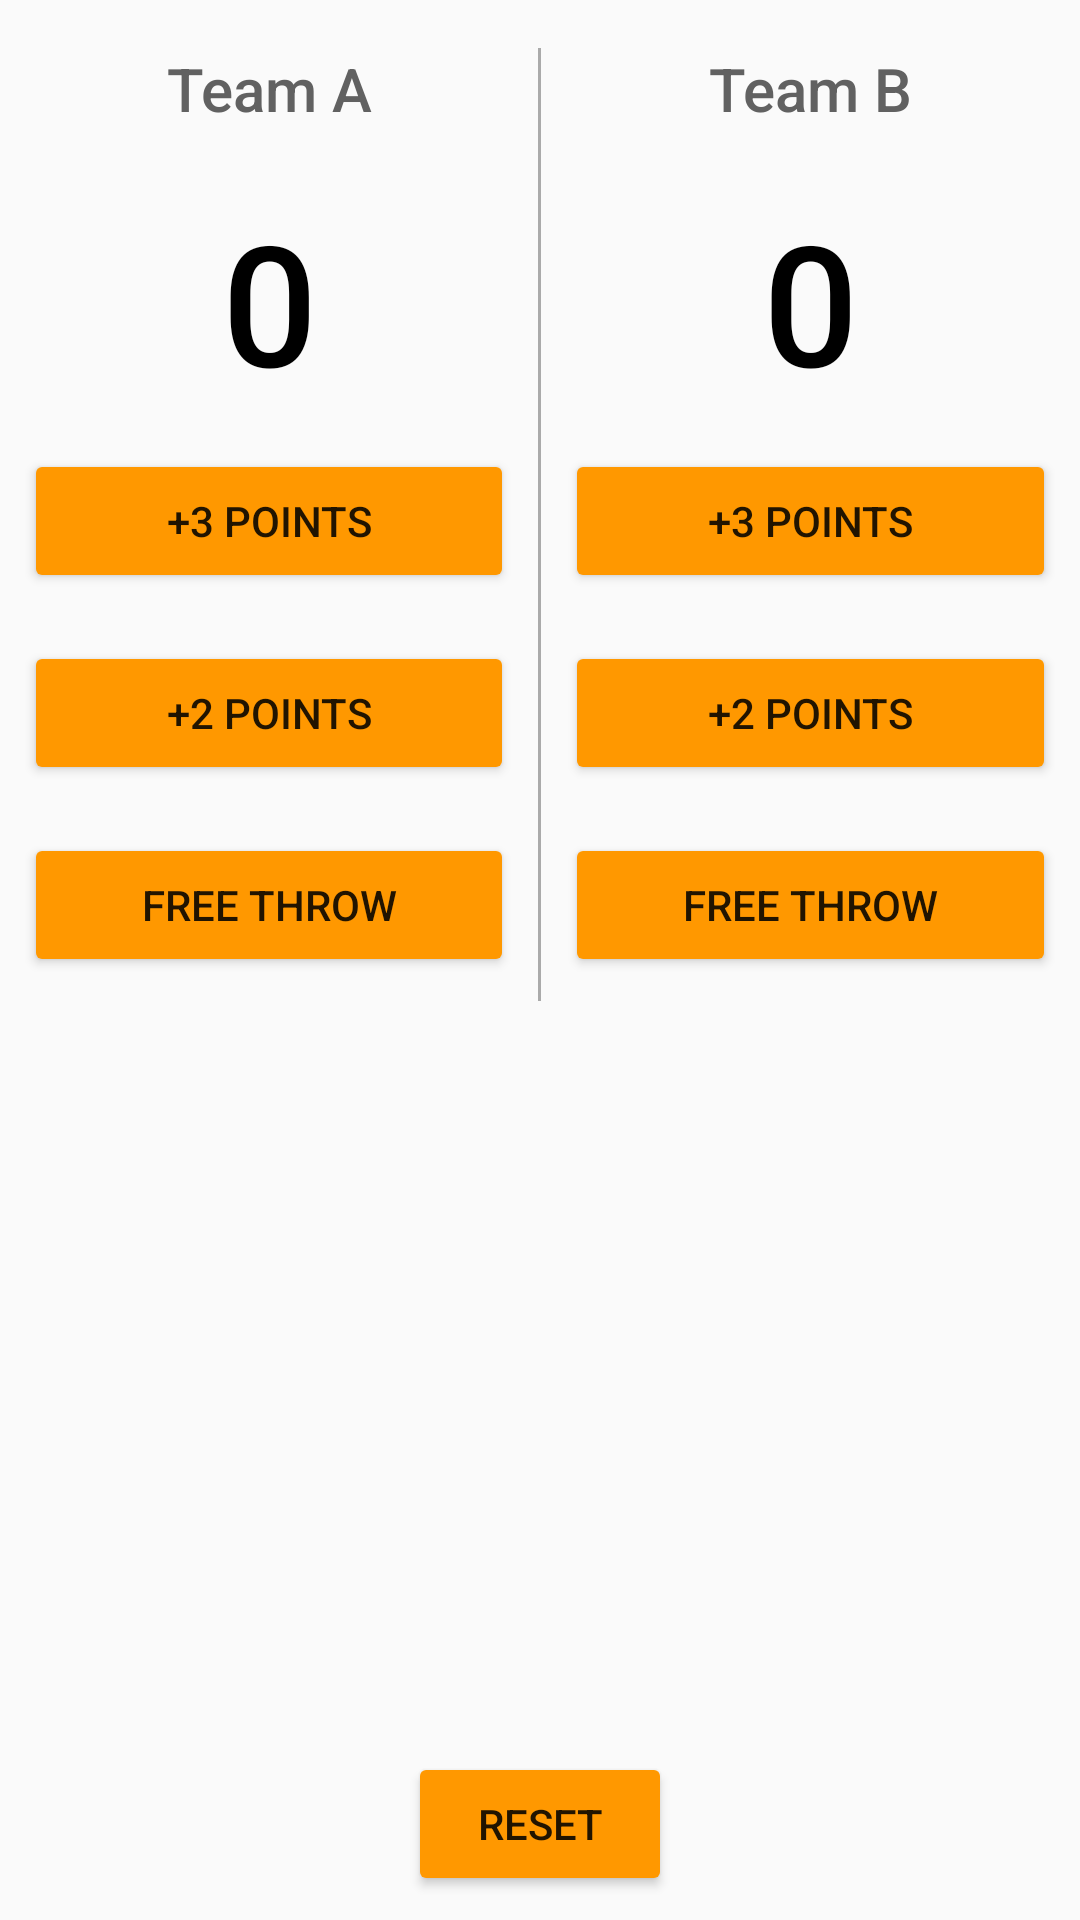

Reconstruct the res/layout file that produces this screen, plus the resources it refers to.
<!-- AndroidManifest.xml: application theme AppTheme -->
<!-- res/layout/content_main.xml -->
<?xml version="1.0" encoding="utf-8"?>
<RelativeLayout xmlns:android="http://schemas.android.com/apk/res/android"
    xmlns:app="http://schemas.android.com/apk/res-auto"
    xmlns:tools="http://schemas.android.com/tools"
    android:layout_width="match_parent"
    android:layout_height="match_parent"
    app:layout_behavior="@string/appbar_scrolling_view_behavior"
    tools:context="com.example.esidemjnr.countcounter.MainActivity"
    tools:showIn="@layout/activity_main">

    <LinearLayout
        android:layout_width="match_parent"
        android:layout_height="wrap_content"
        android:orientation="horizontal">

        <LinearLayout
            android:id="@+id/content_main"
            android:layout_width="0dp"
            android:layout_height="wrap_content"
            android:layout_weight="1"
            android:orientation="vertical"
            app:layout_behavior="@string/appbar_scrolling_view_behavior">

            <TextView
                android:layout_width="match_parent"
                android:layout_height="wrap_content"
                android:fontFamily="sans-serif-medium"
                android:gravity="center_horizontal"
                android:padding="16dp"
                android:text="Team A"
                android:textColor="#616161"
                android:textSize="20sp" />

            <TextView
                android:id="@+id/teamAscore"
                android:layout_width="match_parent"
                android:layout_height="wrap_content"
                android:fontFamily="sans-serif-medium"
                android:gravity="center_horizontal"
                android:padding="4dp"
                android:text="0"
                android:textColor="#000000"
                android:textSize="56sp" />

            <Button
                android:layout_width="match_parent"
                android:layout_height="wrap_content"
                android:layout_margin="8dp"
                android:layout_marginBottom="8dp"
                android:layout_marginLeft="24dp"
                android:layout_marginRight="24dp"
                android:onClick="addThreeForTeamA"
                android:text="+3 Points" />

            <Button
                android:layout_width="match_parent"
                android:layout_height="wrap_content"
                android:layout_margin="8dp"
                android:layout_marginBottom="8dp"
                android:layout_marginLeft="24dp"
                android:layout_marginRight="24dp"
                android:onClick="addTwoForTeamA"
                android:text="+2 Points" />

            <Button
                android:layout_width="match_parent"
                android:layout_height="wrap_content"
                android:layout_margin="8dp"
                android:layout_marginBottom="8dp"
                android:layout_marginLeft="24dp"
                android:layout_marginRight="24dp"
                android:onClick="addOneForTeamA"
                android:text="Free Throw" />
        </LinearLayout>

        <View
            android:layout_width="1dp"
            android:layout_height="match_parent"
            android:layout_marginTop="16dp"
            android:background="@android:color/darker_gray"></View>

        <LinearLayout
            android:layout_width="0dp"
            android:layout_height="wrap_content"
            android:layout_weight="1"
            android:orientation="vertical"
            app:layout_behavior="@string/appbar_scrolling_view_behavior">

            <TextView
                android:layout_width="match_parent"
                android:layout_height="wrap_content"
                android:fontFamily="sans-serif-medium"
                android:gravity="center_horizontal"
                android:padding="16dp"
                android:text="Team B"
                android:textColor="#616161"
                android:textSize="20sp" />

            <TextView
                android:id="@+id/teamBscore"
                android:layout_width="match_parent"
                android:layout_height="wrap_content"
                android:fontFamily="sans-serif-medium"
                android:gravity="center_horizontal"
                android:padding="4dp"
                android:text="0"
                android:textColor="#000000"
                android:textSize="56sp" />

            <Button
                android:layout_width="match_parent"
                android:layout_height="wrap_content"
                android:layout_margin="8dp"
                android:layout_marginBottom="8dp"
                android:layout_marginLeft="24dp"
                android:layout_marginRight="24dp"
                android:onClick="addThreeForTeamB"
                android:text="+3 Points" />

            <Button
                android:layout_width="match_parent"
                android:layout_height="wrap_content"
                android:layout_margin="8dp"
                android:layout_marginBottom="8dp"
                android:layout_marginLeft="24dp"
                android:layout_marginRight="24dp"
                android:onClick="addTwoForTeamB"
                android:text="+2 Points" />

            <Button
                android:layout_width="match_parent"
                android:layout_height="wrap_content"
                android:layout_margin="8dp"
                android:layout_marginBottom="8dp"
                android:layout_marginLeft="24dp"
                android:layout_marginRight="24dp"
                android:onClick="addOneForTeamB"
                android:text="Free Throw" />
        </LinearLayout>
    </LinearLayout>

    <Button
        android:layout_width="wrap_content"
        android:layout_height="wrap_content"
        android:layout_alignParentBottom="true"
        android:layout_centerHorizontal="true"
        android:layout_marginBottom="8dp"
        android:layout_marginLeft="22dp"
        android:layout_marginRight="22dp"
        android:onClick="resetScore"
        android:text="Reset" />
</RelativeLayout>
<!-- res/layout/activity_main.xml (included above) -->
<?xml version="1.0" encoding="utf-8"?>
<android.support.design.widget.CoordinatorLayout xmlns:android="http://schemas.android.com/apk/res/android"
    xmlns:app="http://schemas.android.com/apk/res-auto"
    xmlns:tools="http://schemas.android.com/tools"
    android:layout_width="match_parent"
    android:layout_height="match_parent"
    android:fitsSystemWindows="true"
    tools:context="com.example.esidemjnr.countcounter.MainActivity">

    <android.support.design.widget.AppBarLayout
        android:layout_width="match_parent"
        android:layout_height="wrap_content"
        android:theme="@style/AppTheme.AppBarOverlay">

        <android.support.v7.widget.Toolbar
            android:id="@+id/toolbar"
            android:layout_width="match_parent"
            android:layout_height="?attr/actionBarSize"
            android:background="?attr/colorPrimary"
            app:popupTheme="@style/AppTheme.PopupOverlay" />

    </android.support.design.widget.AppBarLayout>

    <include layout="@layout/content_main" />

</android.support.design.widget.CoordinatorLayout>
<!-- resources referenced by this layout -->
<resources>
  <style name="AppTheme.AppBarOverlay" parent="ThemeOverlay.AppCompat.Dark.ActionBar" />
  <style name="AppTheme.PopupOverlay" parent="ThemeOverlay.AppCompat.Light" />
  <style name="AppTheme" parent="Theme.AppCompat.Light">
          
          <item name="colorPrimary">#ff9800</item>
          <item name="colorPrimaryDark">@color/colorPrimaryDark</item>
          <item name="colorAccent">@color/colorAccent</item>
          <item name="colorButtonNormal">#ff9800</item>
      </style>
  <!-- not gathered from this repository: default colours our renderer supplied (Android Studio template values) -->
  <color name="colorPrimaryDark">#FF3700B3</color>
  <color name="colorAccent">#FF03DAC5</color>
</resources>
